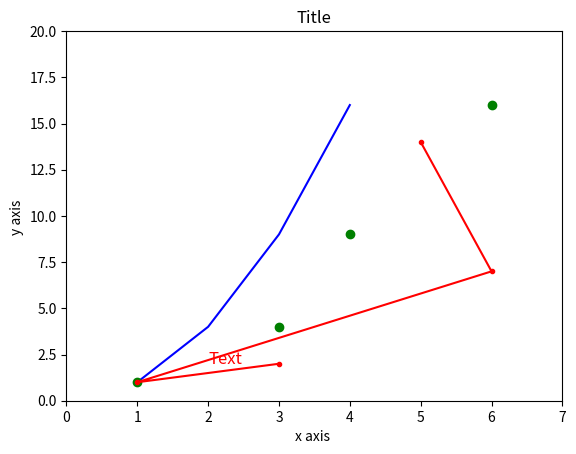

Source code (Python): (Note: this script raises an exception after producing the figure.)
import matplotlib.pyplot as plt
x1,y1=[1,2,3,4], [1,4,9,16]
x2,y2=[1,3,4,6],[1,4,9,16]
x3,y3=[3,1,6,5],[2,1,7,14]

plt.plot(x1,y1,'b-', x2,y2, 'go',x3,y3,'.-r')
plt.axis([0, 7, 0, 20])
plt.xlabel("x axis ") 
plt.ylabel("y axis ")
plt.text(2,2,'Text',fontsize='large', color='r')
plt.title('Title')
plt.grid(b=True)
plt.suptitle('Sup Title')
plt.show()
